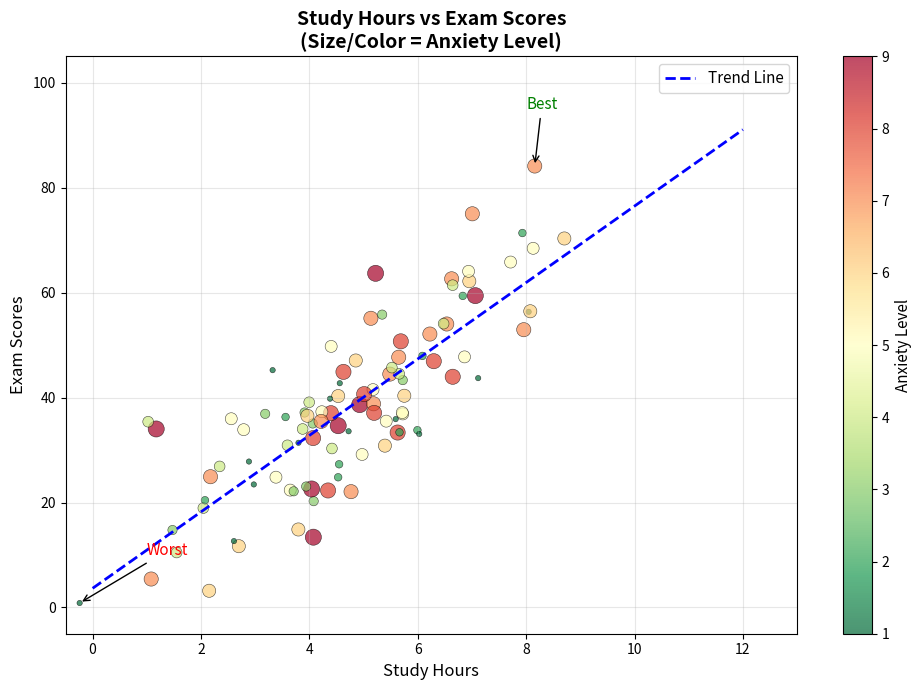

The matplotlib source for this figure:
import pandas as pd
import matplotlib.pyplot as plt
import numpy as np

# Random seed
np.random.seed(42)

# Student data
study_hours = np.random.normal(5, 2, 100)
exam_scores = study_hours * 8 + np.random.normal(0, 10, 100)
anxiety_level = np.random.randint(1, 10, 100)

# Create figure
fig, ax = plt.subplots(figsize=(10, 7))

# Scatter plot with color and size variation
scatter = ax.scatter(
    study_hours,
    exam_scores,
    c=anxiety_level,
    s=anxiety_level * 15,
    cmap="RdYlGn_r",
    alpha=0.7,
    edgecolors="black",
    linewidth=0.4
)

# Colorbar
cbar = plt.colorbar(scatter, ax=ax)
cbar.set_label("Anxiety Level", fontsize=11)

# Trend line
z = np.polyfit(study_hours, exam_scores, 1)
p = np.poly1d(z)

x_line = np.linspace(0, 12, 100)

ax.plot(
    x_line,
    p(x_line),
    color="blue",
    linewidth=2,
    linestyle="--",
    label="Trend Line"
)

# Labels
ax.set_title(
    "Study Hours vs Exam Scores\n(Size/Color = Anxiety Level)",
    fontsize=14,
    fontweight="bold"
)

ax.set_xlabel("Study Hours", fontsize=12)
ax.set_ylabel("Exam Scores", fontsize=12)

ax.legend(fontsize=11)
ax.grid(True, alpha=0.3)

ax.set_xlim(-0.5, 13)
ax.set_ylim(-5, 105)

# Annotate best and worst performers
max_idx = exam_scores.argmax()
min_idx = exam_scores.argmin()

ax.annotate(
    "Best",
    xy=(study_hours[max_idx], exam_scores[max_idx]),
    xytext=(8, 95),
    arrowprops=dict(arrowstyle="->"),
    fontsize=11,
    color="green"
)

ax.annotate(
    "Worst",
    xy=(study_hours[min_idx], exam_scores[min_idx]),
    xytext=(1, 10),
    arrowprops=dict(arrowstyle="->"),
    fontsize=11,
    color="red"
)

plt.tight_layout()
plt.show()
